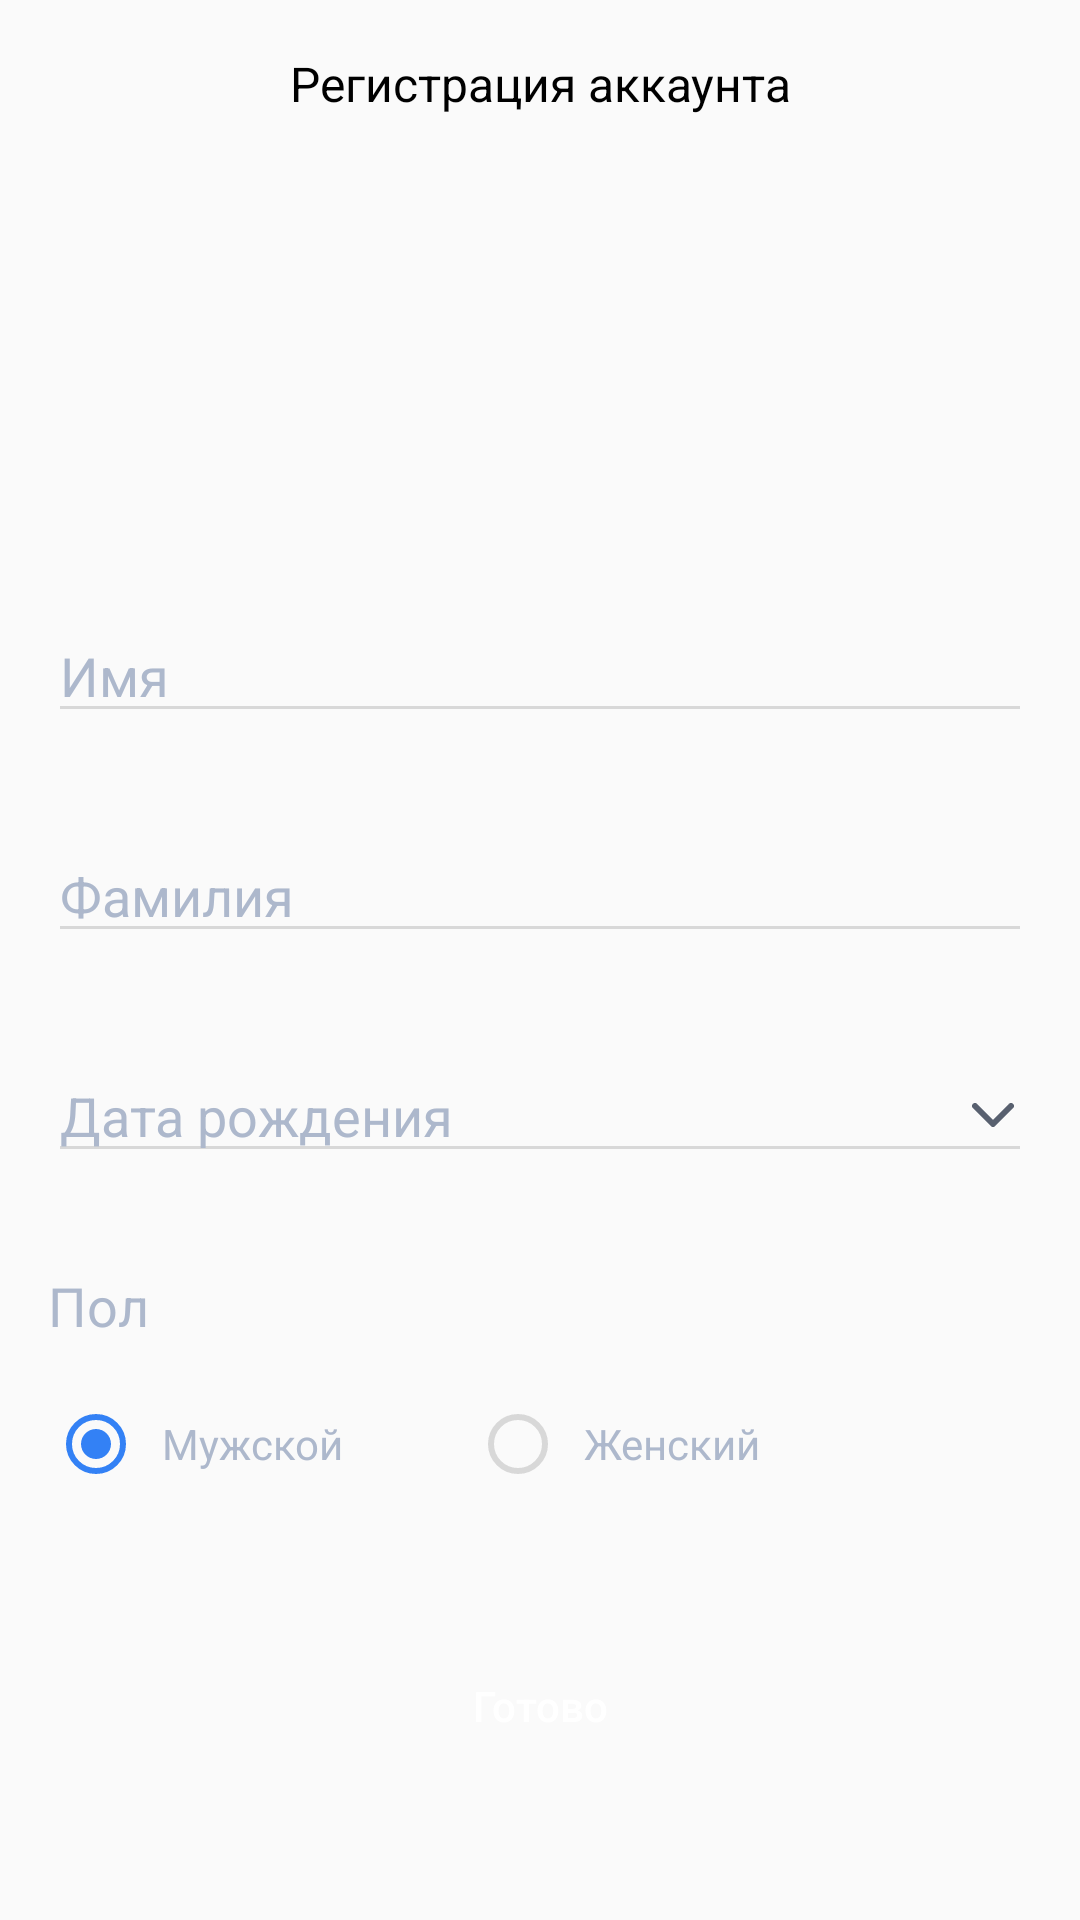

Android layout source for this screen:
<!-- AndroidManifest.xml: application theme AppTheme -->
<!-- res/layout/fragment_registration.xml -->
<?xml version="1.0" encoding="utf-8"?>
<android.support.constraint.ConstraintLayout xmlns:android="http://schemas.android.com/apk/res/android"
    xmlns:app="http://schemas.android.com/apk/res-auto"
    xmlns:tools="http://schemas.android.com/tools"
    android:id="@+id/ConstraintLayout_fragmentRegistration_container"
    android:layout_width="match_parent"
    android:layout_height="match_parent">

    <include
        android:id="@+id/Toolbar_registrationFragment_title"
        layout="@layout/toolbar_registration" />

    <TextView
        android:id="@+id/TextView_registrationFragment_subtitle"
        android:layout_width="0dp"
        android:layout_height="wrap_content"
        android:layout_marginStart="@dimen/activity_horizontal_margin"
        android:layout_marginTop="64dp"
        android:layout_marginEnd="@dimen/activity_horizontal_margin"
        android:gravity="center"
        android:textColor="@color/textDescription"
        android:textSize="@dimen/text_normal"
        app:layout_constraintEnd_toEndOf="parent"
        app:layout_constraintStart_toStartOf="parent"
        app:layout_constraintTop_toBottomOf="@+id/Toolbar_registrationFragment_title" />

    <EditText
        android:id="@+id/EditText_registrationFragment_firstName"
        android:layout_width="0dp"
        android:layout_height="wrap_content"
        android:layout_marginStart="@dimen/edittext_horizontal_margin"
        android:layout_marginTop="64dp"
        android:layout_marginEnd="@dimen/edittext_horizontal_margin"
        android:inputType="textPersonName"
        android:textColor="@android:color/black"
        android:textColorHint="@color/hintTitle"
        android:textSize="@dimen/text_mid"
        android:hint="@string/first_name"
        android:theme="@style/CustomEditText"
        app:layout_constraintEnd_toEndOf="parent"
        app:layout_constraintStart_toStartOf="parent"
        app:layout_constraintTop_toBottomOf="@+id/TextView_registrationFragment_subtitle"
        tools:ignore="Autofill" />

    <EditText
        android:id="@+id/EditText_registrationFragment_lastName"
        android:layout_width="0dp"
        android:layout_height="wrap_content"
        android:layout_marginStart="@dimen/edittext_horizontal_margin"
        android:layout_marginTop="32dp"
        android:layout_marginEnd="@dimen/edittext_horizontal_margin"
        android:inputType="textPersonName"
        android:textColor="@android:color/black"
        android:textColorHint="@color/hintTitle"
        android:textSize="@dimen/text_mid"
        android:hint="@string/last_name"
        android:theme="@style/CustomEditText"
        app:layout_constraintEnd_toEndOf="parent"
        app:layout_constraintStart_toStartOf="parent"
        app:layout_constraintTop_toBottomOf="@+id/EditText_registrationFragment_firstName"
        tools:ignore="Autofill" />

    <EditText
        android:id="@+id/EditText_registrationFragment_birthDate"
        android:layout_width="0dp"
        android:layout_height="wrap_content"
        android:layout_marginStart="@dimen/edittext_horizontal_margin"
        android:layout_marginTop="32dp"
        android:layout_marginEnd="@dimen/edittext_horizontal_margin"
        android:drawableEnd="@drawable/ic_show_datepicker"
        android:focusable="false"
        android:hint="@string/birth_date"
        android:paddingEnd="6dp"
        android:textColor="@android:color/black"
        android:textColorHint="@color/hintTitle"
        android:textSize="@dimen/text_mid"
        android:theme="@style/CustomEditText"
        app:layout_constraintEnd_toEndOf="parent"
        app:layout_constraintStart_toStartOf="parent"
        app:layout_constraintTop_toBottomOf="@+id/EditText_registrationFragment_lastName"
        tools:ignore="Autofill,RtlSymmetry,TextFields" />

    <TextView
        android:id="@+id/TextView_registrationFragment_genderTitle"
        android:layout_width="0dp"
        android:layout_height="wrap_content"
        android:layout_marginStart="16dp"
        android:layout_marginTop="32dp"
        android:layout_marginEnd="16dp"
        android:text="@string/gender"
        android:textColor="@color/hintTitle"
        android:textSize="@dimen/text_mid"
        app:layout_constraintEnd_toEndOf="parent"
        app:layout_constraintStart_toStartOf="parent"
        app:layout_constraintTop_toBottomOf="@+id/EditText_registrationFragment_birthDate" />

    <RadioGroup
        android:id="@+id/RadioGroup_registrationFragment_gender"
        android:layout_width="0dp"
        android:layout_height="wrap_content"
        android:layout_marginStart="16dp"
        android:layout_marginTop="18dp"
        android:layout_marginEnd="16dp"
        android:gravity="start"
        android:orientation="horizontal"
        app:layout_constraintEnd_toEndOf="parent"
        app:layout_constraintStart_toStartOf="parent"
        app:layout_constraintTop_toBottomOf="@id/TextView_registrationFragment_genderTitle">

        <RadioButton
            android:id="@+id/RadioButton_registrationFragment_male"
            android:layout_width="wrap_content"
            android:layout_height="wrap_content"
            android:checked="true"
            android:paddingStart="6dp"
            android:paddingEnd="42dp"
            android:text="@string/male"
            android:textColor="@color/hintTitle"
            android:theme="@style/CustomRadioButton" />

        <RadioButton
            android:id="@+id/RadioButton_registrationFragment_female"
            android:layout_width="wrap_content"
            android:layout_height="wrap_content"
            android:paddingStart="6dp"
            android:paddingEnd="42dp"
            android:text="@string/female"
            android:textColor="@color/hintTitle"
            android:theme="@style/CustomRadioButton" />
    </RadioGroup>

    <FrameLayout
        android:id="@+id/FrameLayout_registrationFragment_done"
        android:layout_width="0dp"
        android:layout_height="wrap_content"
        android:layout_marginStart="@dimen/button_horizontal_margin"
        android:layout_marginEnd="@dimen/button_horizontal_margin"
        app:layout_constraintBottom_toBottomOf="parent"
        app:layout_constraintEnd_toEndOf="parent"
        app:layout_constraintStart_toStartOf="parent"
        app:layout_constraintTop_toBottomOf="@+id/RadioGroup_registrationFragment_gender">

        <Button
            android:id="@+id/Button_registrationFragment_done"
            style="?android:attr/borderlessButtonStyle"
            android:layout_width="match_parent"
            android:layout_height="wrap_content"
            android:background="@drawable/background_button"
            android:text="Готово"
            android:textAllCaps="false"
            android:textColor="@android:color/white" />
    </FrameLayout>

    <ProgressBar
        android:id="@+id/ProgressBar_registrationFragment_next"
        android:layout_width="15dp"
        android:layout_height="15dp"
        android:layout_marginEnd="20dp"
        android:theme="@style/CustomProgressBar"
        android:visibility="invisible"
        app:layout_constraintBottom_toBottomOf="@id/FrameLayout_registrationFragment_done"
        app:layout_constraintEnd_toEndOf="@id/FrameLayout_registrationFragment_done"
        app:layout_constraintTop_toTopOf="@id/FrameLayout_registrationFragment_done"
        tools:visibility="visible" />
</android.support.constraint.ConstraintLayout>
<!-- res/layout/toolbar_registration.xml (included above) -->
<?xml version="1.0" encoding="utf-8"?>
<android.support.v7.widget.Toolbar xmlns:android="http://schemas.android.com/apk/res/android"
    android:layout_width="match_parent"
    android:layout_height="wrap_content">

    <TextView
        android:layout_width="wrap_content"
        android:layout_height="wrap_content"
        android:layout_gravity="center"
        android:text="Регистрация аккаунта"
        android:textColor="@android:color/black"
        android:textSize="@dimen/text_premid" />
</android.support.v7.widget.Toolbar>
<!-- resources referenced by this layout -->
<resources>
  <color name="hintTitle">#ADB8CC</color>
  <color name="textDescription">#58606F</color>
  <dimen name="activity_horizontal_margin">16dp</dimen>
  <dimen name="button_horizontal_margin">89dp</dimen>
  <dimen name="edittext_horizontal_margin">16dp</dimen>
  <dimen name="text_mid">18sp</dimen>
  <dimen name="text_normal">14sp</dimen>
  <dimen name="text_premid">16sp</dimen>
  <!-- drawable ic_show_datepicker (drawable) -->
  <vector xmlns:android="http://schemas.android.com/apk/res/android"
      android:width="14dp"
      android:height="8dp"
      android:autoMirrored="true"
      android:viewportWidth="14"
      android:viewportHeight="8">
      <path
          android:fillColor="#00000000"
          android:pathData="M1,1L7,7L13,1"
          android:strokeWidth="2"
          android:strokeColor="#58606F"
          android:strokeLineCap="round"
          android:strokeLineJoin="round" />
  </vector>
  <string name="birth_date">Дата рождения</string>
  <string name="female">Женский</string>
  <string name="first_name">Имя</string>
  <string name="gender">Пол</string>
  <string name="last_name">Фамилия</string>
  <string name="male">Мужской</string>
  <style name="CustomEditText" parent="Theme.AppCompat.Light.NoActionBar">
          <item name="colorAccent">@color/colorPrimary</item>
          <item name="colorControlNormal">@color/colorPrimaryDark</item>
          <item name="colorControlActivated">@color/colorPrimaryDark</item>
          <item name="colorControlHighlight">@color/colorPrimaryDark</item>
      </style>
  <style name="CustomRadioButton" parent="Theme.AppCompat.Light.NoActionBar">
          <item name="colorAccent">@color/blueGradientLight</item>
          <item name="android:textColorSecondary">@color/colorPrimaryDark</item>
      </style>
  <style name="AppTheme" parent="Theme.AppCompat.Light.NoActionBar">
          
          <item name="colorPrimary">@color/colorPrimary</item>
          <item name="colorPrimaryDark">@color/colorPrimaryDark</item>
          <item name="colorAccent">@color/colorAccent</item>
          <item name="android:statusBarColor" tools:targetApi="lollipop">@color/colorAccent</item>
      </style>
  <color name="colorPrimary">#F4F4F4</color>
  <color name="colorPrimaryDark">#D8D8D8</color>
  <color name="blueGradientLight">#3381F5</color>
  <color name="colorAccent">#3381F5</color>
</resources>
